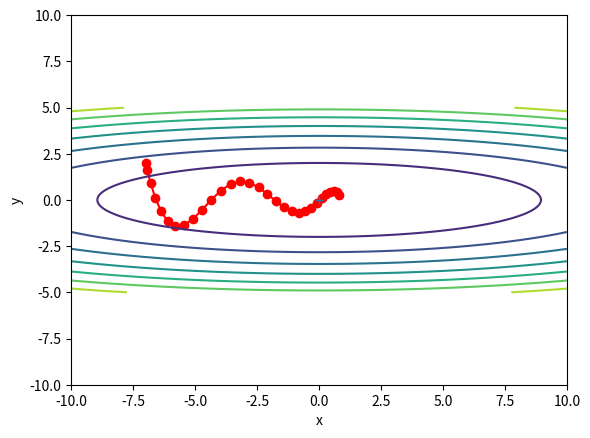

The matplotlib source for this figure:
#!/usr/bin/env python
# _*_ coding: utf-8 _*_

import numpy as np
import matplotlib.pyplot as plt
from collections import OrderedDict


def f(x, y):
    return x**2 / 20.0 + y**2

def df(x, y):
    return x / 10.0, 2.0*y

class Momentum:

    def __init__(self, lr=0.1, momentum=0.9):
        self.lr = lr
        self.momentum = momentum
        self.v = None

    def update(self, params, grad):
        if self.v is None:
            self.v = {}
            for key, val in params.items():
                self.v[key] = np.zeros_like(val)
        for key in params.keys():
            self.v[key] = self.momentum*self.v[key] - self.lr*grads[key]
            params[key] += self.v[key]


init_pos = (-7.0, 2.0)
params = {}
params['x'], params['y'] = init_pos[0], init_pos[1]
grads = {}
grads['x'], grads['y'] = 0, 0

idx = 1

optimiazer = Momentum(lr=0.1)
x_history = []
y_history = []
params['x'], params['y'] = init_pos[0], init_pos[1]

for i in range(30):
    x_history.append(params['x'])
    y_history.append(params['y'])
    grads['x'], grads['y'] = df(params['x'], params['y'])
    optimiazer.update(params, grads)

x = np.arange(-10, 10, 0.01)
y = np.arange(-5, 5, 0.01)

X, Y = np.meshgrid(x, y)
Z = f(X, Y)

mask = Z > 7

plt.plot(x_history, y_history, 'o-', color="red")
plt.contour(X, Y, Z)
plt.ylim(-10, 10)
plt.xlim(-10, 10)
plt.plot(0, 0, '+')
plt.xlabel("x")
plt.ylabel("y")
plt.show()
